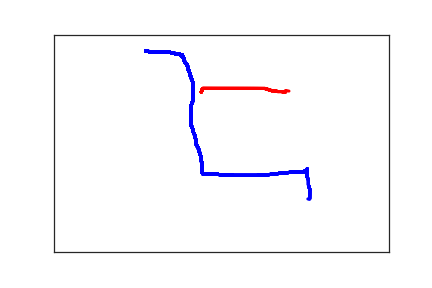

The data file committed next to this chart (first rows):
1.370000000000000000e+02, 3.800000000000000000e+01, 0.000000000000000000e+00, 1.000000000000000000e+00
1.410000000000000000e+02, 3.900000000000000000e+01, 3.920000000000000000e+02, 1.000000000000000000e+00
1.420000000000000000e+02, 3.900000000000000000e+01, 4.670000000000000000e+02, 1.000000000000000000e+00
1.430000000000000000e+02, 3.900000000000000000e+01, 5.670000000000000000e+02, 1.000000000000000000e+00
1.440000000000000000e+02, 3.900000000000000000e+01, 6.010000000000000000e+02, 1.000000000000000000e+00
1.460000000000000000e+02, 3.900000000000000000e+01, 6.330000000000000000e+02, 1.000000000000000000e+00
1.470000000000000000e+02, 4.000000000000000000e+01, 6.510000000000000000e+02, 1.000000000000000000e+00
1.490000000000000000e+02, 4.000000000000000000e+01, 6.660000000000000000e+02, 1.000000000000000000e+00
1.500000000000000000e+02, 4.000000000000000000e+01, 6.830000000000000000e+02, 1.000000000000000000e+00
1.520000000000000000e+02, 4.000000000000000000e+01, 7.030000000000000000e+02, 1.000000000000000000e+00
1.550000000000000000e+02, 4.000000000000000000e+01, 7.190000000000000000e+02, 1.000000000000000000e+00
1.570000000000000000e+02, 4.000000000000000000e+01, 7.360000000000000000e+02, 1.000000000000000000e+00
1.600000000000000000e+02, 4.100000000000000000e+01, 7.510000000000000000e+02, 1.000000000000000000e+00
1.620000000000000000e+02, 4.100000000000000000e+01, 7.690000000000000000e+02, 1.000000000000000000e+00
1.650000000000000000e+02, 4.100000000000000000e+01, 7.850000000000000000e+02, 1.000000000000000000e+00
1.680000000000000000e+02, 4.100000000000000000e+01, 8.010000000000000000e+02, 1.000000000000000000e+00
1.700000000000000000e+02, 4.100000000000000000e+01, 8.180000000000000000e+02, 1.000000000000000000e+00
1.720000000000000000e+02, 4.100000000000000000e+01, 8.360000000000000000e+02, 1.000000000000000000e+00
1.740000000000000000e+02, 4.100000000000000000e+01, 8.510000000000000000e+02, 1.000000000000000000e+00
1.750000000000000000e+02, 4.200000000000000000e+01, 8.690000000000000000e+02, 1.000000000000000000e+00
1.760000000000000000e+02, 4.200000000000000000e+01, 8.850000000000000000e+02, 1.000000000000000000e+00
1.770000000000000000e+02, 4.200000000000000000e+01, 9.020000000000000000e+02, 1.000000000000000000e+00
1.780000000000000000e+02, 4.300000000000000000e+01, 9.340000000000000000e+02, 1.000000000000000000e+00
1.790000000000000000e+02, 4.300000000000000000e+01, 9.670000000000000000e+02, 1.000000000000000000e+00
1.800000000000000000e+02, 4.300000000000000000e+01, 9.910000000000000000e+02, 1.000000000000000000e+00
1.800000000000000000e+02, 4.400000000000000000e+01, 1.003000000000000000e+03, 1.000000000000000000e+00
1.810000000000000000e+02, 4.400000000000000000e+01, 1.021000000000000000e+03, 1.000000000000000000e+00
1.830000000000000000e+02, 4.400000000000000000e+01, 1.040000000000000000e+03, 1.000000000000000000e+00
1.840000000000000000e+02, 4.400000000000000000e+01, 1.051000000000000000e+03, 1.000000000000000000e+00
1.860000000000000000e+02, 4.400000000000000000e+01, 1.071000000000000000e+03, 1.000000000000000000e+00
1.860000000000000000e+02, 4.500000000000000000e+01, 1.083000000000000000e+03, 1.000000000000000000e+00
1.880000000000000000e+02, 4.500000000000000000e+01, 1.100000000000000000e+03, 1.000000000000000000e+00
1.880000000000000000e+02, 4.600000000000000000e+01, 1.116000000000000000e+03, 1.000000000000000000e+00
1.890000000000000000e+02, 4.600000000000000000e+01, 1.134000000000000000e+03, 1.000000000000000000e+00
1.900000000000000000e+02, 4.600000000000000000e+01, 1.174000000000000000e+03, 1.000000000000000000e+00
1.910000000000000000e+02, 4.600000000000000000e+01, 1.525000000000000000e+03, 1.000000000000000000e+00
1.910000000000000000e+02, 4.700000000000000000e+01, 1.566000000000000000e+03, 1.000000000000000000e+00
1.910000000000000000e+02, 4.800000000000000000e+01, 1.600000000000000000e+03, 1.000000000000000000e+00
1.910000000000000000e+02, 4.900000000000000000e+01, 1.642000000000000000e+03, 1.000000000000000000e+00
1.910000000000000000e+02, 5.000000000000000000e+01, 1.683000000000000000e+03, 1.000000000000000000e+00
1.920000000000000000e+02, 5.100000000000000000e+01, 1.699000000000000000e+03, 1.000000000000000000e+00
1.930000000000000000e+02, 5.100000000000000000e+01, 1.733000000000000000e+03, 1.000000000000000000e+00
1.930000000000000000e+02, 5.200000000000000000e+01, 1.749000000000000000e+03, 1.000000000000000000e+00
1.930000000000000000e+02, 5.300000000000000000e+01, 1.767000000000000000e+03, 1.000000000000000000e+00
1.930000000000000000e+02, 5.400000000000000000e+01, 1.783000000000000000e+03, 1.000000000000000000e+00
1.940000000000000000e+02, 5.400000000000000000e+01, 1.801000000000000000e+03, 1.000000000000000000e+00
1.940000000000000000e+02, 5.500000000000000000e+01, 1.816000000000000000e+03, 1.000000000000000000e+00
1.940000000000000000e+02, 5.600000000000000000e+01, 1.835000000000000000e+03, 1.000000000000000000e+00
1.940000000000000000e+02, 5.900000000000000000e+01, 1.850000000000000000e+03, 1.000000000000000000e+00
1.950000000000000000e+02, 6.100000000000000000e+01, 1.868000000000000000e+03, 1.000000000000000000e+00
1.950000000000000000e+02, 6.300000000000000000e+01, 1.883000000000000000e+03, 1.000000000000000000e+00
1.960000000000000000e+02, 6.500000000000000000e+01, 1.901000000000000000e+03, 1.000000000000000000e+00
1.980000000000000000e+02, 6.800000000000000000e+01, 1.916000000000000000e+03, 1.000000000000000000e+00
1.990000000000000000e+02, 7.100000000000000000e+01, 1.933000000000000000e+03, 1.000000000000000000e+00
2.000000000000000000e+02, 7.500000000000000000e+01, 1.950000000000000000e+03, 1.000000000000000000e+00
2.000000000000000000e+02, 7.800000000000000000e+01, 1.967000000000000000e+03, 1.000000000000000000e+00
2.010000000000000000e+02, 8.200000000000000000e+01, 1.983000000000000000e+03, 1.000000000000000000e+00
2.020000000000000000e+02, 8.600000000000000000e+01, 2.001000000000000000e+03, 1.000000000000000000e+00
2.030000000000000000e+02, 9.100000000000000000e+01, 2.016000000000000000e+03, 1.000000000000000000e+00
2.040000000000000000e+02, 9.600000000000000000e+01, 2.033000000000000000e+03, 1.000000000000000000e+00
2.050000000000000000e+02, 1.000000000000000000e+02, 2.050000000000000000e+03, 1.000000000000000000e+00
... 186 more rows
